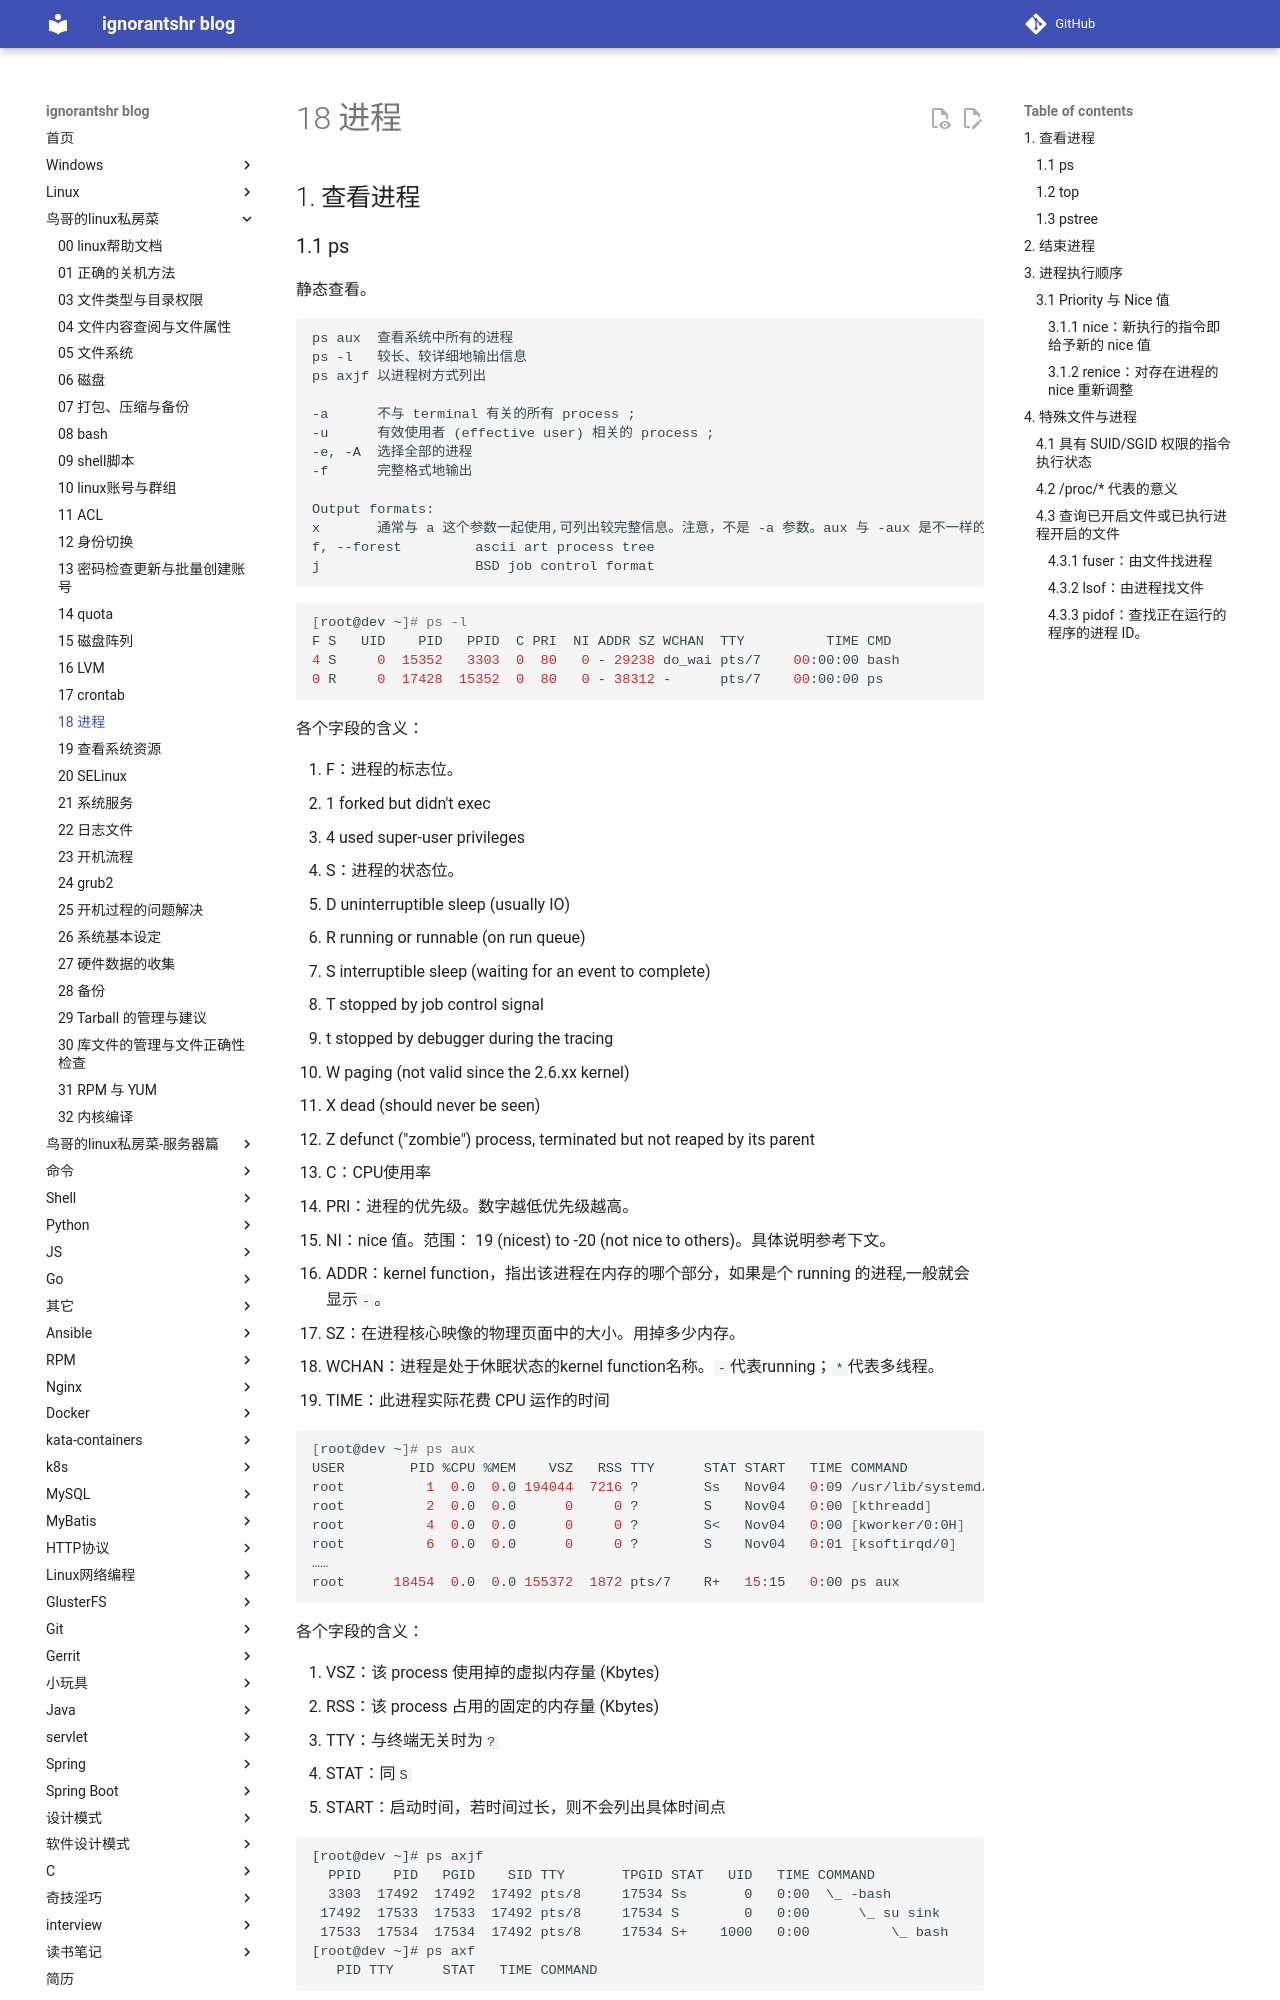

repository: ignorantshr/person-blog · page: 鸟哥的linux私房菜/18 进程/index.html · generator: mkdocs

## 查看进程

### ps

静态查看。

```
ps aux	查看系统中所有的进程
ps -l	较长、较详细地输出信息
ps axjf	以进程树方式列出

-a		不与 terminal 有关的所有 process ;
-u		有效使用者 (effective user) 相关的 process ;
-e, -A 	选择全部的进程
-f		完整格式地输出

Output formats:
x		通常与 a 这个参数一起使用,可列出较完整信息。注意，不是 -a 参数。aux 与 -aux 是不一样的！
f, --forest         ascii art process tree
j                   BSD job control format
```

```bash
[root@dev ~]# ps -l
F S   UID    PID   PPID  C PRI  NI ADDR SZ WCHAN  TTY          TIME CMD
4 S     0  15352   3303  0  80   0 - 29238 do_wai pts/7    00:00:00 bash
0 R     0  17428  15352  0  80   0 - 38312 -      pts/7    00:00:00 ps
```

各个字段的含义：

1. F：进程的标志位。
   - 1    forked but didn't exec
   - 4    used super-user privileges
2. S：进程的状态位。
   - D    uninterruptible sleep (usually IO)
   - R    running or runnable (on run queue)
   - S    interruptible sleep (waiting for an event to complete)
   - T    stopped by job control signal
   - t    stopped by debugger during the tracing
   - W    paging (not valid since the 2.6.xx kernel)
   - X    dead (should never be seen)
   - Z    defunct ("zombie") process, terminated but not reaped by its parent
3. C：CPU使用率
4. PRI：进程的优先级。数字越低优先级越高。
5. NI：nice 值。范围： 19 (nicest) to -20 (not nice to others)。具体说明参考下文。
6. ADDR：kernel function，指出该进程在内存的哪个部分，如果是个 running 的进程,一般就会显示`-`。
7. SZ：在进程核心映像的物理页面中的大小。用掉多少内存。
8. WCHAN：进程是处于休眠状态的kernel function名称。`-`代表running；`*`代表多线程。
9. TIME：此进程实际花费 CPU 运作的时间

```bash
[root@dev ~]# ps aux
USER        PID %CPU %MEM    VSZ   RSS TTY      STAT START   TIME COMMAND
root          1  0.0  0.0 194044  7216 ?        Ss   Nov04   0:09 /usr/lib/systemd/systemd --switched-root --system --deserialize 22
root          2  0.0  0.0      0     0 ?        S    Nov04   0:00 [kthreadd]
root          4  0.0  0.0      0     0 ?        S<   Nov04   0:00 [kworker/0:0H]
root          6  0.0  0.0      0     0 ?        S    Nov04   0:01 [ksoftirqd/0]
……
root      18454  0.0  0.0 155372  1872 pts/7    R+   15:15   0:00 ps aux
```

各个字段的含义：

1. VSZ：该 process 使用掉的虚拟内存量 (Kbytes)
2. RSS：该 process 占用的固定的内存量 (Kbytes)
3. TTY：与终端无关时为`?`
4. STAT：同`S`
5. START：启动时间，若时间过长，则不会列出具体时间点

```
[root@dev ~]# ps axjf
  PPID    PID   PGID    SID TTY       TPGID STAT   UID   TIME COMMAND
  3303  17492  17492  17492 pts/8     17534 Ss       0   0:00  \_ -bash
 17492  17533  17533  17492 pts/8     17534 S        0   0:00      \_ su sink
 17533  17534  17534  17492 pts/8     17534 S+    1000   0:00          \_ bash
[root@dev ~]# ps axf
   PID TTY      STAT   TIME COMMAND
```
